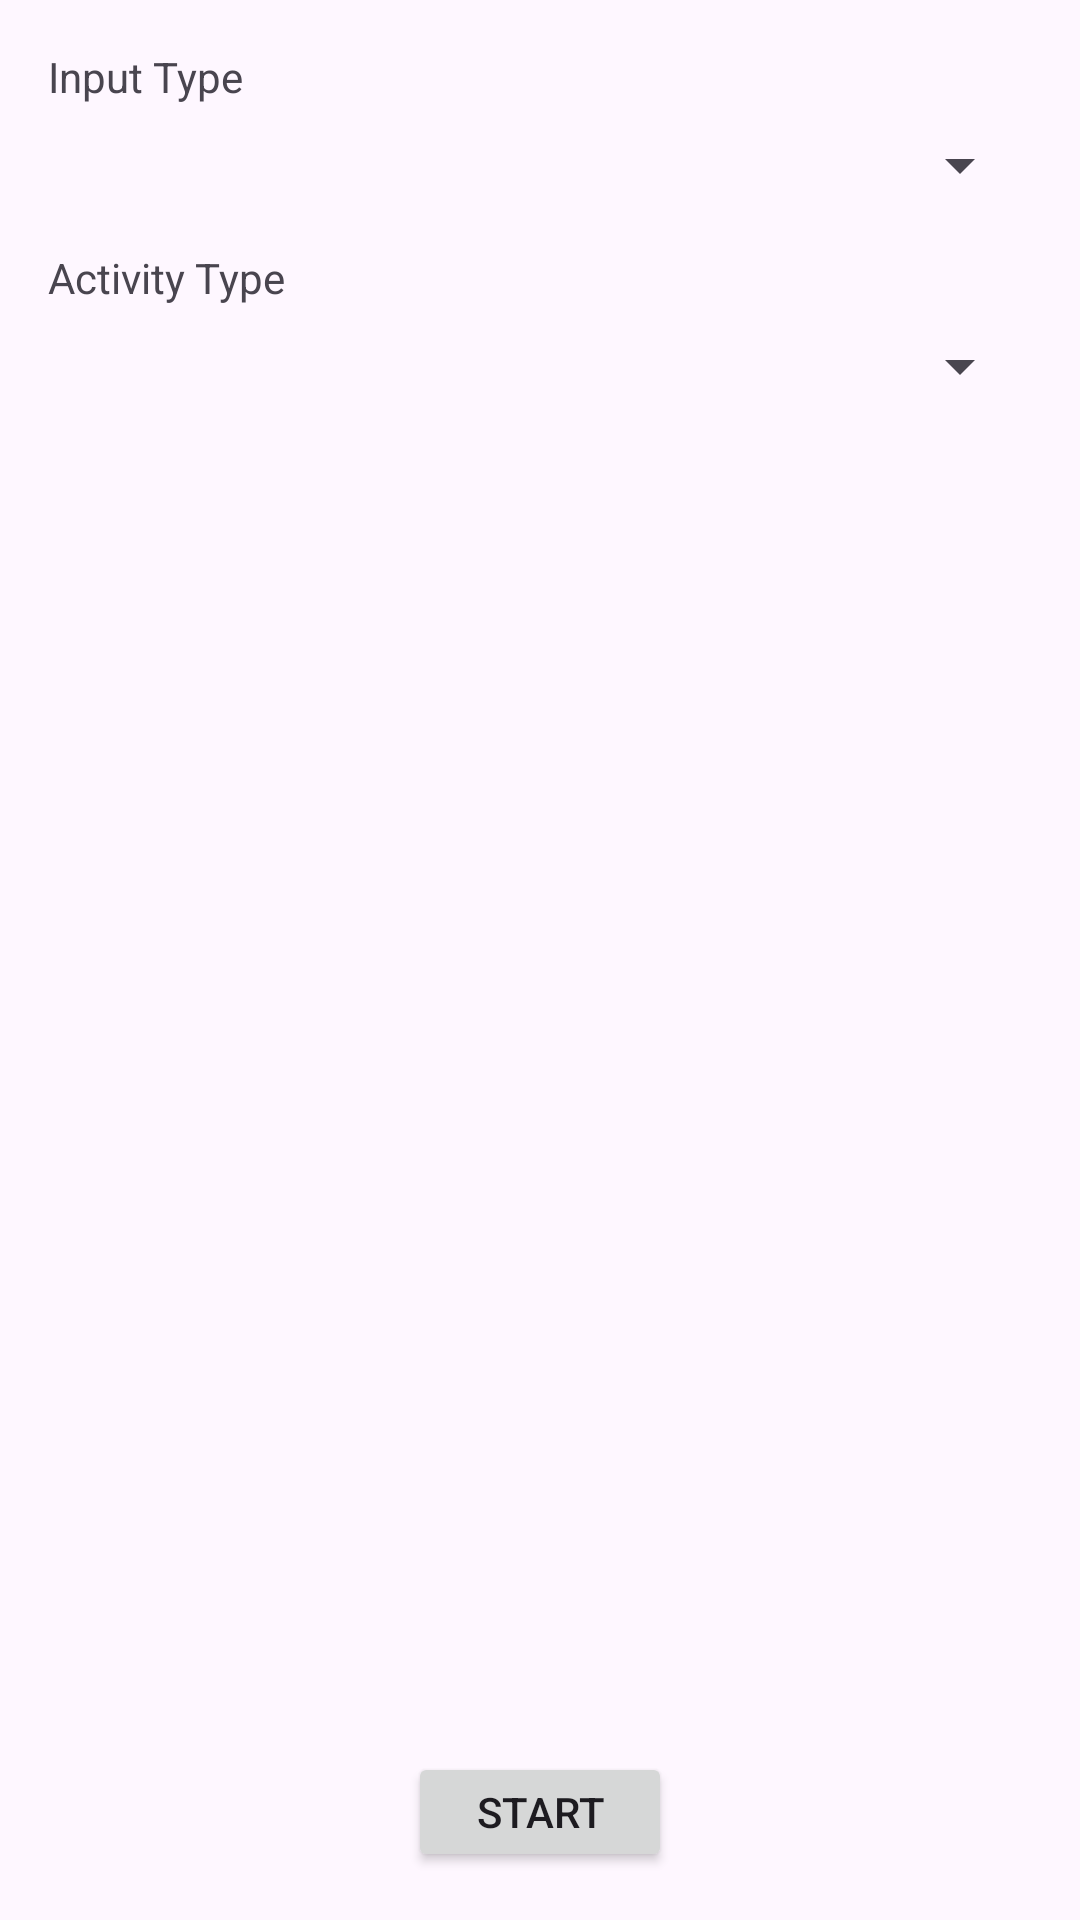

The Android layout XML behind this screen, and the referenced resources:
<!-- AndroidManifest.xml: application theme Theme.Aman_singh_301417077_myrun2 -->
<!-- res/layout/fragment_start.xml -->
<?xml version="1.0" encoding="utf-8"?>
<LinearLayout xmlns:android="http://schemas.android.com/apk/res/android"
    android:layout_width="match_parent"
    android:layout_height="match_parent"
    android:orientation="vertical"
    android:padding="16dp">

    <TextView
        android:layout_width="wrap_content"
        android:layout_height="wrap_content"
        android:text="Input Type"
        android:paddingBottom="8dp"/>

    <Spinner
        android:id="@+id/inputTypeSpinner"
        android:layout_width="match_parent"
        android:layout_height="wrap_content"/>

    <TextView
        android:layout_width="wrap_content"
        android:layout_height="wrap_content"
        android:text="Activity Type"
        android:paddingTop="16dp"
        android:paddingBottom="8dp"/>

    <Spinner
        android:id="@+id/activityTypeSpinner"
        android:layout_width="match_parent"
        android:layout_height="wrap_content"/>
    <Button
        android:id="@+id/startButton"
        android:layout_width="wrap_content"
        android:layout_height="wrap_content"
        android:text="Start"
        android:layout_marginTop="450dp"
        android:layout_gravity="center"/>

</LinearLayout>
<!-- resources referenced by this layout -->
<resources>
  <style name="Theme.Aman_singh_301417077_myrun2" parent="Base.Theme.Aman_singh_301417077_myrun2" />
  <style name="Base.Theme.Aman_singh_301417077_myrun2" parent="Theme.Material3.DayNight.NoActionBar">
          
          
      </style>
</resources>
